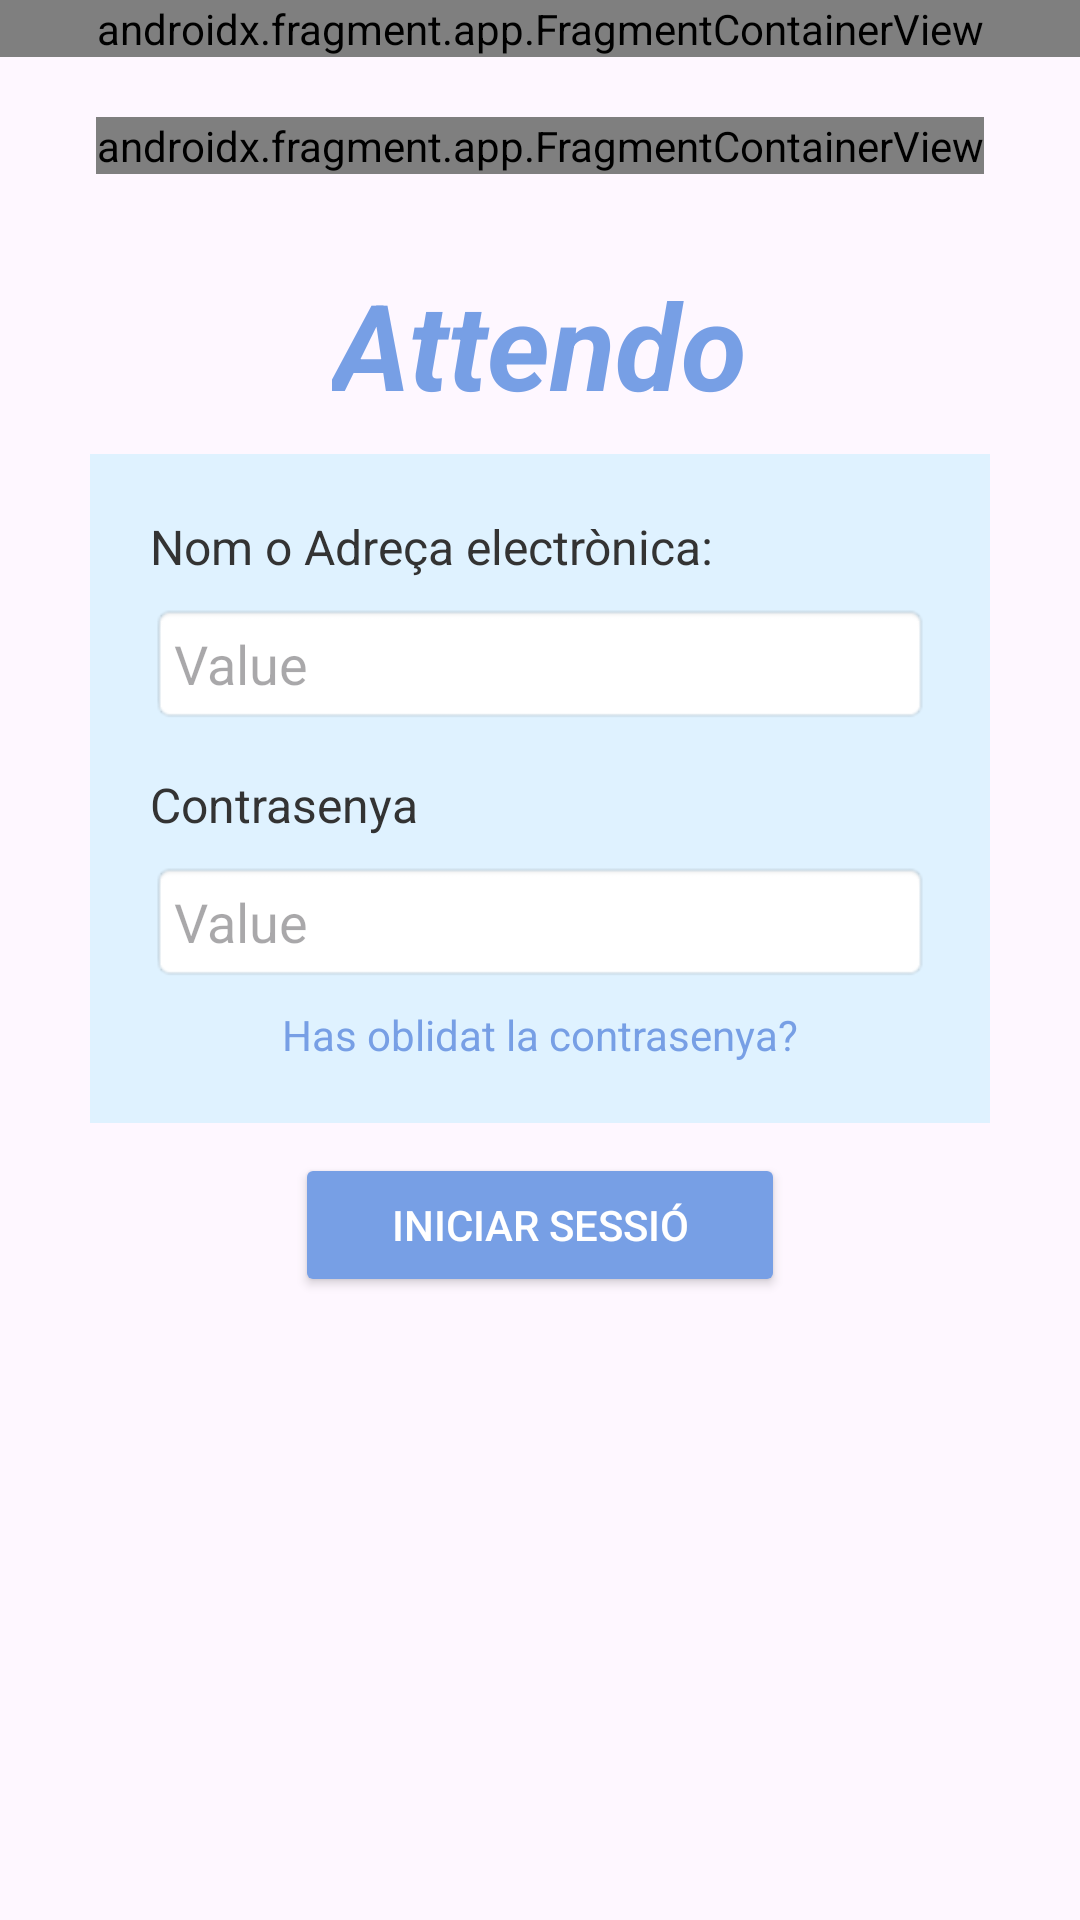

Here is an Android app screen rendered from its layout file. Give the layout XML and the strings, colors and styles it references.
<!-- AndroidManifest.xml: application theme Theme.PrjAssistencies -->
<!-- res/layout/activity_isact.xml -->
<?xml version="1.0" encoding="utf-8"?>
<LinearLayout xmlns:android="http://schemas.android.com/apk/res/android"
    xmlns:app="http://schemas.android.com/apk/res-auto"
    xmlns:tools="http://schemas.android.com/tools"
    android:id="@+id/main"
    android:layout_width="match_parent"
    android:layout_height="match_parent"
    android:orientation="vertical"
    tools:context=".ISAct">

    
    <androidx.fragment.app.FragmentContainerView
        android:id="@+id/trobarBasi"
        android:name="com.example.prjassistencies.Topfrag"
        android:layout_width="match_parent"
        android:layout_height="wrap_content"
        tools:layout="@layout/fragment_topfrag" />

    <LinearLayout
        android:layout_width="wrap_content"
        android:layout_height="wrap_content"
        android:layout_gravity="center"
        android:layout_marginTop="20dp"
        android:layout_marginBottom="30dp">

        <androidx.fragment.app.FragmentContainerView
            android:id="@+id/logoApp"
            android:name="com.example.prjassistencies.logoAppPrj"
            android:layout_width="match_parent"
            android:layout_height="match_parent"
            tools:layout="@layout/fragment_logo_app_prj" />

    </LinearLayout>

    <TextView
        android:layout_width="wrap_content"
        android:layout_height="wrap_content"
        android:layout_gravity="center"
        android:layout_marginBottom="10dp"
        android:fontFamily="sans-serif"
        android:text="@string/app_name"
        android:textColor="#779FE5"
        android:textSize="40sp"
        android:textStyle="italic|bold"
        tools:ignore="TextContrastCheck" />

    <LinearLayout
        android:layout_width="match_parent"
        android:layout_height="wrap_content"
        android:orientation="vertical"
        android:background="#DFF2FF"
        android:padding="20dp"
        android:layout_marginLeft="30dp"
        android:layout_marginRight="30dp"
        android:layout_marginBottom="10dp"
        android:layout_gravity="center">

        
        <TextView
            android:layout_width="match_parent"
            android:layout_height="wrap_content"
            android:text="@string/adrc"
            android:textColor="#333"
            android:textSize="16sp"
            android:layout_marginBottom="8dp" />

        <EditText
            android:id="@+id/usernameEditText"
            android:layout_width="match_parent"
            android:layout_height="wrap_content"
            android:background="@android:drawable/editbox_background"
            android:hint="@string/value"
            android:padding="8dp"
            tools:ignore="Autofill,DuplicateSpeakableTextCheck,TextContrastCheck,TextFields,TouchTargetSizeCheck,VisualLintTextFieldSize" />

        
        <TextView
            android:layout_width="match_parent"
            android:layout_height="wrap_content"
            android:text="@string/csn"
            android:textColor="#333"
            android:textSize="16sp"
            android:layout_marginTop="16dp"
            android:layout_marginBottom="8dp" />

        <EditText
            android:id="@+id/passwordEditText"
            android:layout_width="match_parent"
            android:layout_height="wrap_content"
            android:background="@android:drawable/editbox_background"
            android:hint="@string/value"
            android:inputType="textPassword"
            android:padding="8dp"
            tools:ignore="Autofill,TextContrastCheck,TouchTargetSizeCheck,VisualLintTextFieldSize" />

        
        <TextView
            android:id="@+id/forgotPasswordTextView"
            android:layout_width="wrap_content"
            android:layout_height="wrap_content"
            android:layout_gravity="center"
            android:layout_marginTop="8dp"
            android:clickable="true"
            android:focusable="true"
            android:text="@string/hoc"
            android:textColor="#779FE5"
            android:textSize="14sp"
            tools:ignore="TouchTargetSizeCheck,TextContrastCheck" />
    </LinearLayout>

    
    <Button
        android:id="@+id/loginButton"
        android:layout_width="wrap_content"
        android:layout_height="wrap_content"
        android:layout_gravity="center"
        android:backgroundTint="#779FE5"
        android:paddingLeft="32dp"
        android:paddingRight="32dp"
        android:text="@string/ISboto"
        android:textColor="#FFFFFF"
        tools:ignore="TextContrastCheck" />
</LinearLayout>
<!-- res/layout/fragment_topfrag.xml (included above) -->
<?xml version="1.0" encoding="utf-8"?>
<FrameLayout xmlns:android="http://schemas.android.com/apk/res/android"
    xmlns:tools="http://schemas.android.com/tools"
    android:layout_width="match_parent"
    android:layout_height="50dp"
    android:background="#77A3E5"
    tools:context=".Topfrag">

    <LinearLayout
        android:layout_width="wrap_content"
        android:layout_height="wrap_content">

        <ImageButton
            android:id="@+id/returnBoto"
            android:layout_width="50dp"
            android:layout_height="30dp"
            android:layout_gravity="center"
            android:layout_marginTop="5dp"
            android:layout_weight="1"
            android:background="?attr/selectableItemBackgroundBorderless"
            android:backgroundTint="@color/white"
            android:scaleType="centerInside"
            android:src="@drawable/returnicon"
            tools:ignore="TouchTargetSizeCheck,DuplicateSpeakableTextCheck,SpeakableTextPresentCheck" />
        <TextView
            android:layout_marginTop="5dp"
            android:layout_width="wrap_content"
            android:layout_height="wrap_content"
            android:textColor="@color/white"
            android:layout_gravity="center"
            android:textSize="20dp"
            android:text="@string/returnText"/>
    </LinearLayout>
</FrameLayout>
<!-- res/layout/fragment_logo_app_prj.xml (included above) -->
<?xml version="1.0" encoding="utf-8"?>
<FrameLayout xmlns:android="http://schemas.android.com/apk/res/android"
    xmlns:tools="http://schemas.android.com/tools"
    android:layout_width="match_parent"
    android:layout_height="match_parent"
    android:layout_gravity="center"
    tools:context=".logoAppPrj">

    
    <View
        android:layout_width="200dp"
        android:layout_height="200dp"
        android:layout_gravity="center"
        android:background="@drawable/circulo_fondo" />

    
    <ImageView
        android:layout_width="200dp"
        android:layout_height="150dp"
        android:src="@drawable/checkicon"
        android:layout_gravity="center" />


</FrameLayout>
<!-- resources referenced by this layout -->
<resources>
  <!-- drawable checkicon: png bitmap (drawable, 7667 bytes) -->
  <!-- drawable circulo_fondo (drawable) -->
  <?xml version="1.0" encoding="utf-8"?>
  <shape xmlns:android="http://schemas.android.com/apk/res/android">
      <solid android:color="#77A3E5" />
      <size
          android:width="200dp"
          android:height="200dp" />
      <corners android:radius="500dp" />
  </shape>
  <!-- drawable returnicon: png bitmap (drawable, 982 bytes) -->
  <string name="ISboto">Iniciar Sessió</string>
  <string name="adrc">Nom o Adreça electrònica:</string>
  <string name="app_name">Attendo</string>
  <string name="csn">Contrasenya</string>
  <string name="hoc">Has oblidat la contrasenya?</string>
  <string name="returnText">Retorna a la pàg anterior</string>
  <string name="value">Value</string>
  <style name="Theme.PrjAssistencies" parent="Base.Theme.PrjAssistencies" />
  <style name="Base.Theme.PrjAssistencies" parent="Theme.Material3.DayNight.NoActionBar">
          
          
      </style>
  <!-- not gathered from this repository: default colours our renderer supplied (Android Studio template values) -->
  <color name="white">#FFFFFFFF</color>
</resources>
